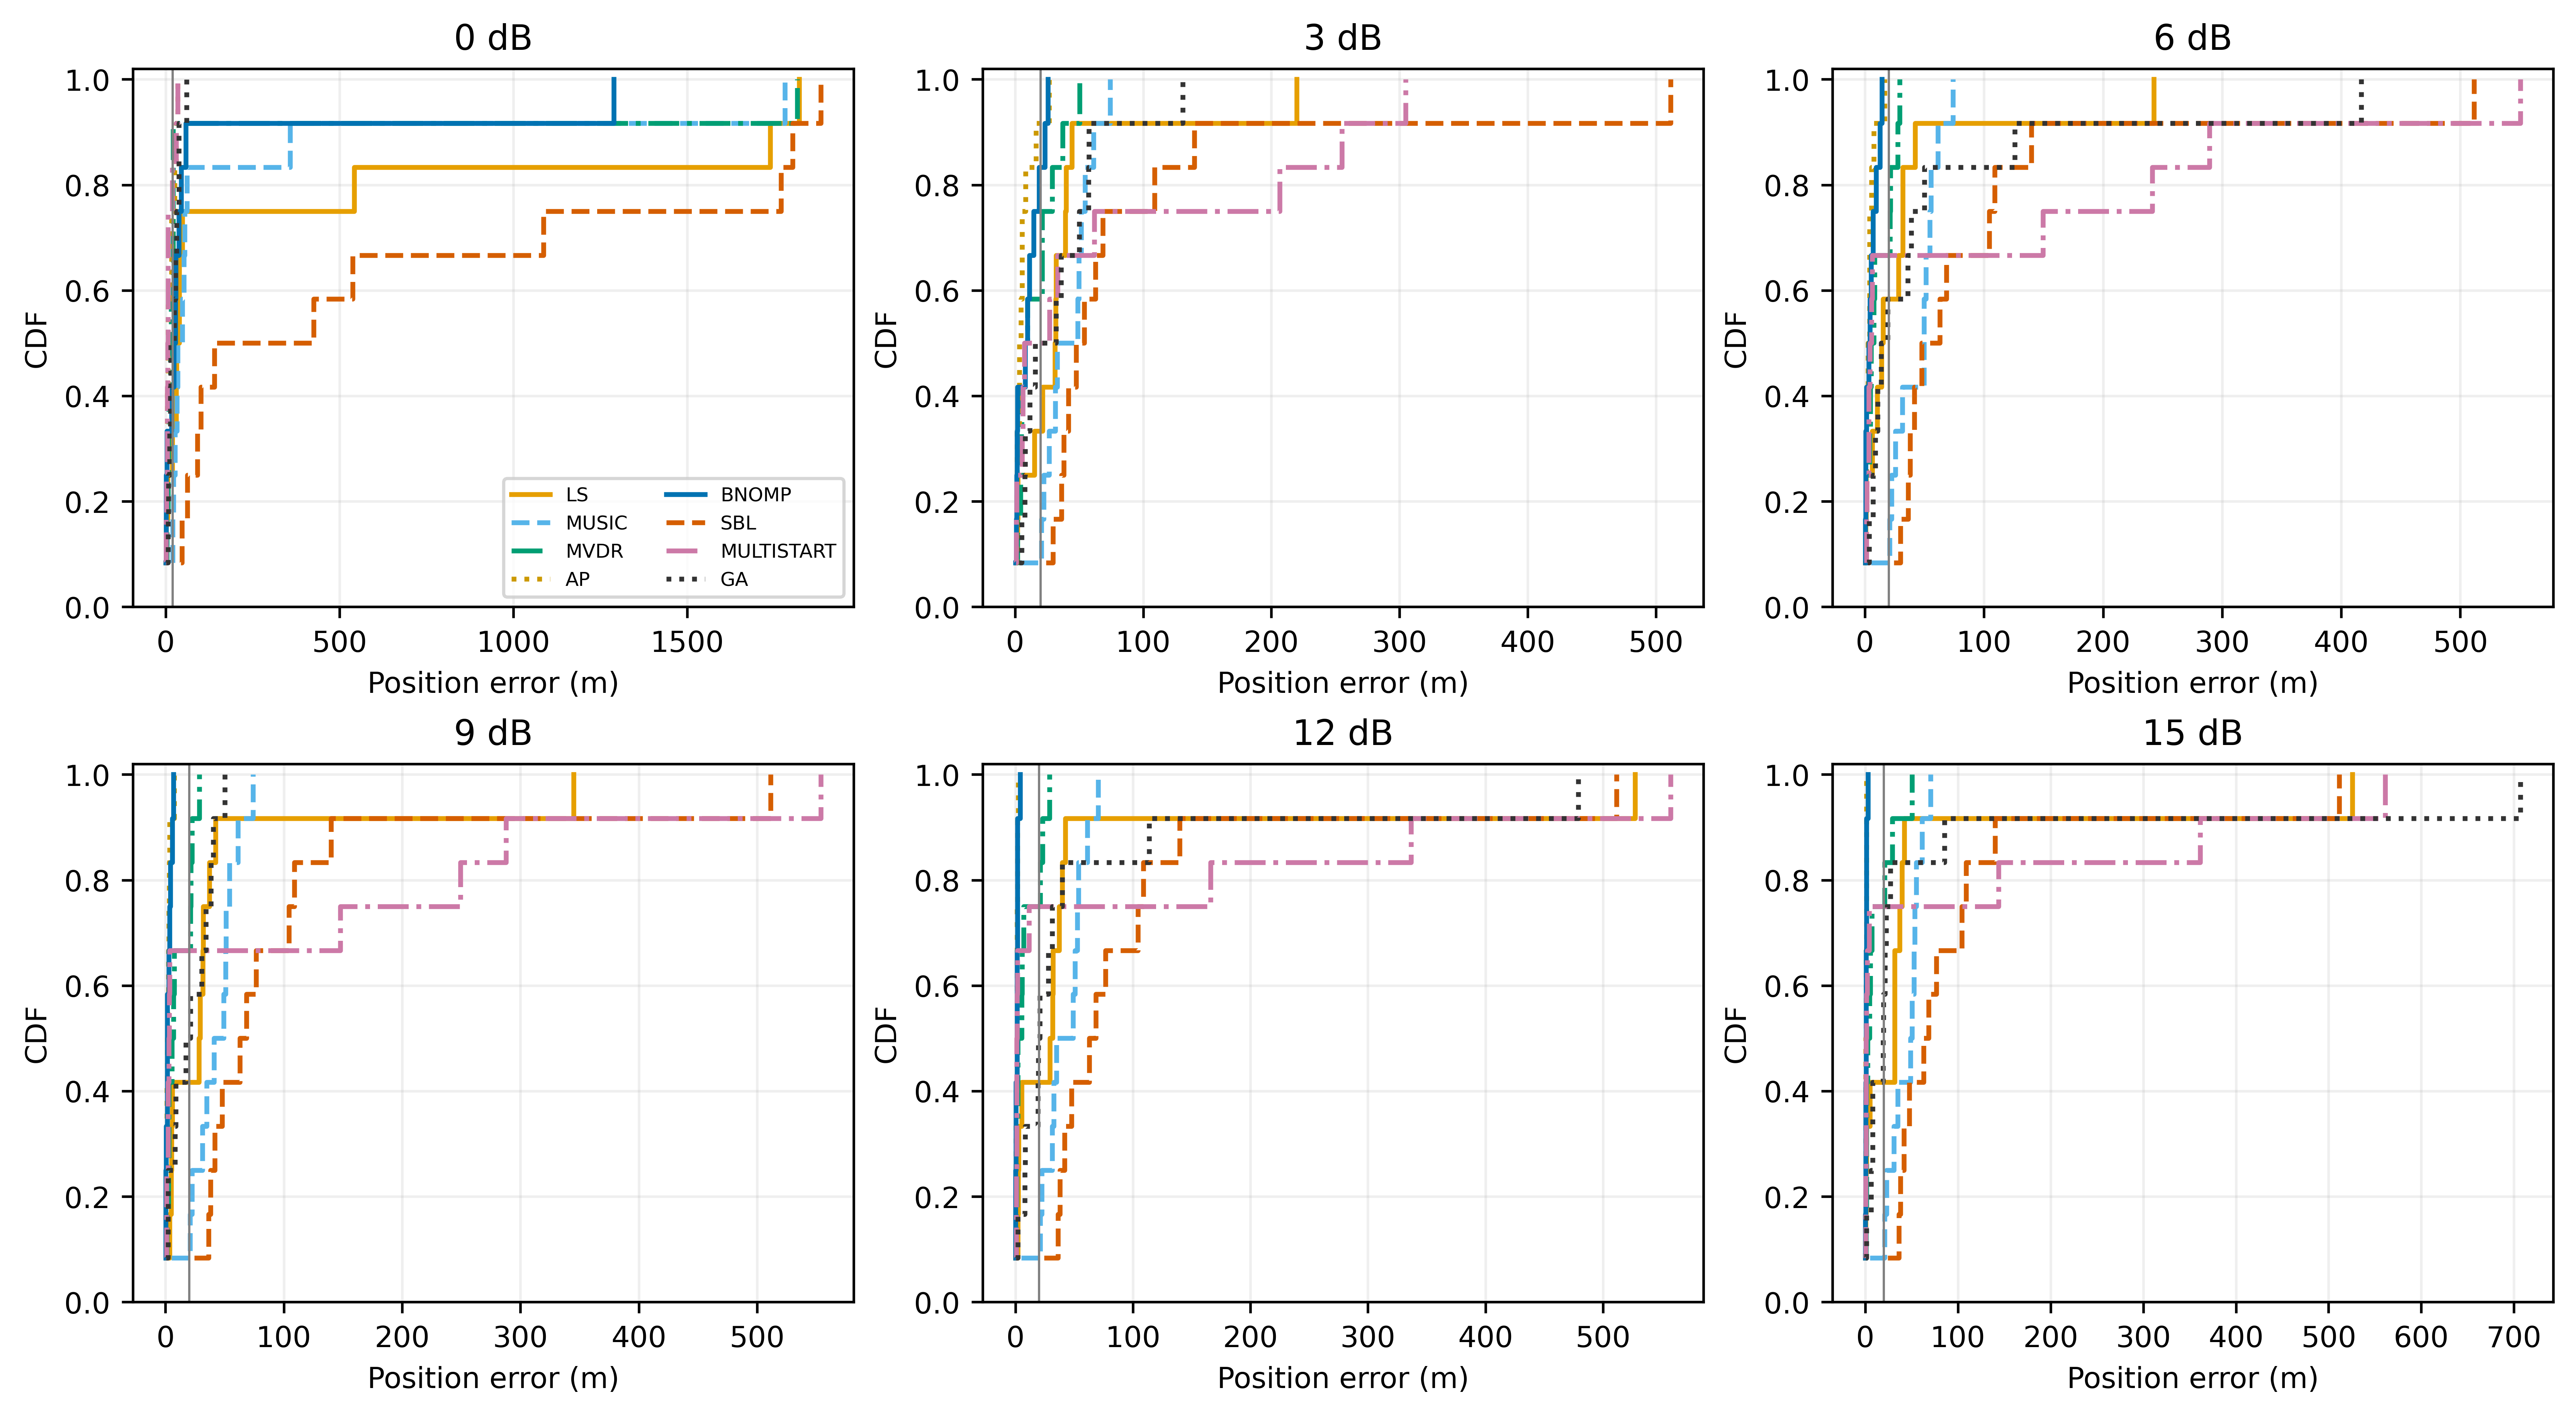

The data file committed next to this chart (first rows):
method, gap_db, error_m, cdf, n
LS, 0.0, 0.8556, 0.08333, 12
LS, 0.0, 0.987, 0.1667, 12
LS, 0.0, 6.219, 0.25, 12
LS, 0.0, 19.66, 0.3333, 12
LS, 0.0, 29.9, 0.4167, 12
LS, 0.0, 31.61, 0.5, 12
LS, 0.0, 38.87, 0.5833, 12
LS, 0.0, 39.6, 0.6667, 12
LS, 0.0, 47.78, 0.75, 12
LS, 0.0, 542.7, 0.8333, 12
LS, 0.0, 1738, 0.9167, 12
LS, 0.0, 1822, 1.0, 12
MUSIC, 0.0, 20.57, 0.08333, 12
MUSIC, 0.0, 20.9, 0.1667, 12
MUSIC, 0.0, 22.44, 0.25, 12
MUSIC, 0.0, 27.55, 0.3333, 12
MUSIC, 0.0, 32.68, 0.4167, 12
MUSIC, 0.0, 34.55, 0.5, 12
MUSIC, 0.0, 48.44, 0.5833, 12
MUSIC, 0.0, 52.04, 0.6667, 12
MUSIC, 0.0, 54.9, 0.75, 12
MUSIC, 0.0, 61.15, 0.8333, 12
MUSIC, 0.0, 357.5, 0.9167, 12
MUSIC, 0.0, 1780, 1.0, 12
MVDR, 0.0, 2.913, 0.08333, 12
MVDR, 0.0, 3.651, 0.1667, 12
MVDR, 0.0, 6.48, 0.25, 12
MVDR, 0.0, 7.735, 0.3333, 12
MVDR, 0.0, 9.558, 0.4167, 12
MVDR, 0.0, 14.12, 0.5, 12
MVDR, 0.0, 15.75, 0.5833, 12
MVDR, 0.0, 21.05, 0.6667, 12
MVDR, 0.0, 21.22, 0.75, 12
MVDR, 0.0, 21.23, 0.8333, 12
MVDR, 0.0, 21.41, 0.9167, 12
MVDR, 0.0, 1816, 1.0, 12
AP, 0.0, 0.6386, 0.08333, 12
AP, 0.0, 1.29, 0.1667, 12
AP, 0.0, 2.821, 0.25, 12
AP, 0.0, 4.515, 0.3333, 12
AP, 0.0, 4.695, 0.4167, 12
AP, 0.0, 6.892, 0.5, 12
AP, 0.0, 7.443, 0.5833, 12
AP, 0.0, 16.54, 0.6667, 12
AP, 0.0, 17.47, 0.75, 12
AP, 0.0, 25.41, 0.8333, 12
AP, 0.0, 29.91, 0.9167, 12
AP, 0.0, 34.66, 1.0, 12
BNOMP, 0.0, 0.2004, 0.08333, 12
BNOMP, 0.0, 1.067, 0.1667, 12
BNOMP, 0.0, 1.247, 0.25, 12
BNOMP, 0.0, 3.932, 0.3333, 12
BNOMP, 0.0, 16.87, 0.4167, 12
BNOMP, 0.0, 23.31, 0.5, 12
BNOMP, 0.0, 27.62, 0.5833, 12
BNOMP, 0.0, 28.8, 0.6667, 12
BNOMP, 0.0, 37.61, 0.75, 12
BNOMP, 0.0, 45.31, 0.8333, 12
BNOMP, 0.0, 57.93, 0.9167, 12
BNOMP, 0.0, 1288, 1.0, 12
... 516 more rows
